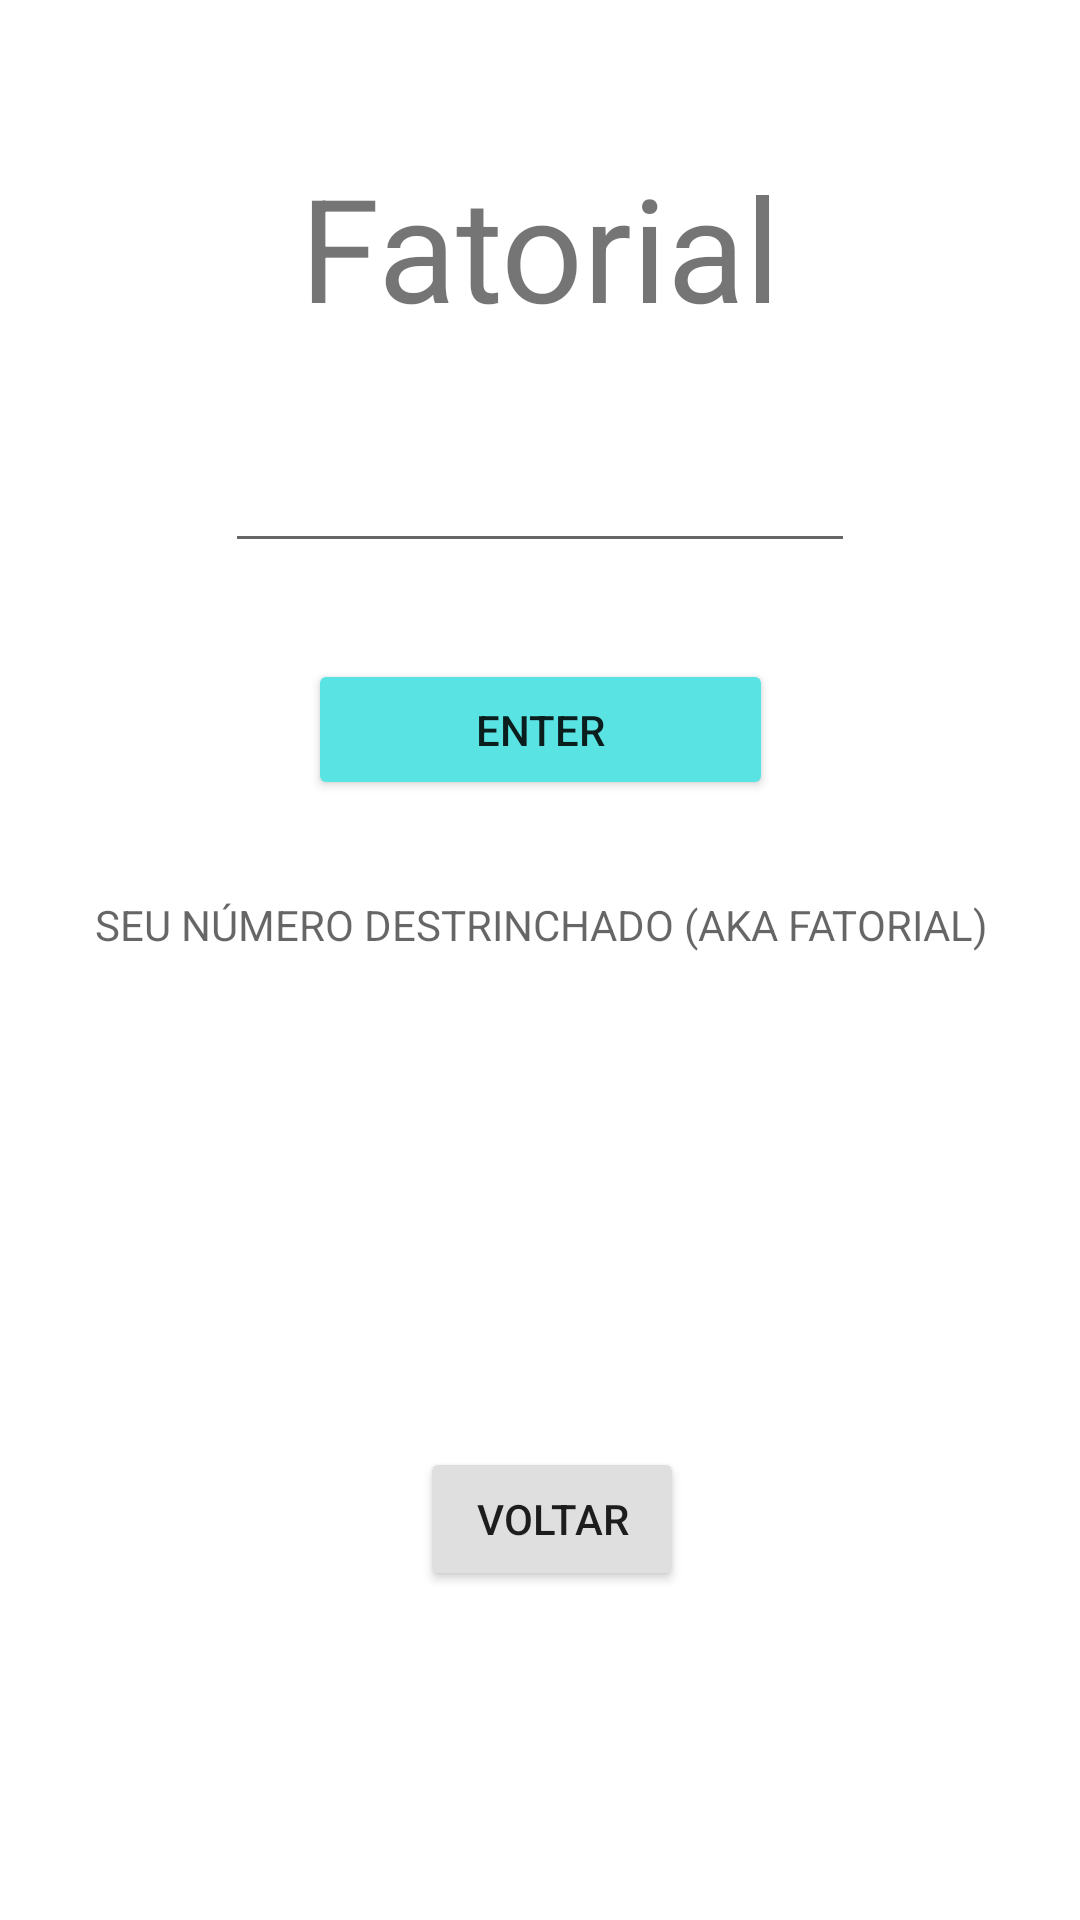

Write the Android layout XML for this screen, with the resource values it uses.
<!-- AndroidManifest.xml: application theme Theme.CalculadoraFPF -->
<!-- res/layout/activity_fatorial.xml -->
<?xml version="1.0" encoding="utf-8"?>
<androidx.constraintlayout.widget.ConstraintLayout xmlns:android="http://schemas.android.com/apk/res/android"
    xmlns:app="http://schemas.android.com/apk/res-auto"
    xmlns:tools="http://schemas.android.com/tools"
    android:layout_width="match_parent"
    android:layout_height="match_parent"
    tools:context=".Fatorial">

    <TextView
        android:id="@+id/subtitulo1"
        android:layout_width="wrap_content"
        android:layout_height="wrap_content"
        android:layout_marginTop="50dp"
        android:text="@string/fatorial"
        android:textSize="48sp"
        app:layout_constraintEnd_toEndOf="parent"
        app:layout_constraintStart_toStartOf="parent"
        app:layout_constraintTop_toTopOf="parent" />

    <EditText
        android:id="@+id/inputnumero1"
        android:layout_width="wrap_content"
        android:layout_height="wrap_content"
        android:layout_marginStart="8dp"
        android:layout_marginTop="32dp"
        android:layout_marginEnd="8dp"
        android:ems="10"
        android:inputType="number"
        app:layout_constraintEnd_toEndOf="parent"
        app:layout_constraintStart_toStartOf="parent"
        app:layout_constraintTop_toBottomOf="@+id/subtitulo1" />

    <Button
        android:id="@+id/enter1"
        android:layout_width="155dp"
        android:layout_height="47dp"
        android:layout_marginStart="8dp"
        android:layout_marginTop="32dp"
        android:layout_marginEnd="8dp"
        android:backgroundTint="#5AE3E3"
        android:text="@string/enter"
        android:onClick="insercao1"
        app:layout_constraintEnd_toEndOf="parent"
        app:layout_constraintStart_toStartOf="parent"
        app:layout_constraintTop_toBottomOf="@+id/inputnumero1" />

    <Button
        android:id="@+id/voltar"
        android:layout_width="wrap_content"
        android:layout_height="wrap_content"
        android:layout_marginStart="8dp"
        android:layout_marginTop="32dp"
        android:layout_marginBottom="100dp"
        android:backgroundTint="#DFDFDF"
        android:text="@string/voltar"
        app:layout_constraintBottom_toBottomOf="parent"
        app:layout_constraintEnd_toEndOf="parent"
        app:layout_constraintStart_toStartOf="parent"
        app:layout_constraintTop_toBottomOf="@+id/subtitulo1"
        app:layout_constraintVertical_bias="0.972" />

    <TextView
        android:id="@+id/resultado1"
        android:layout_width="305dp"
        android:layout_height="173dp"
        android:layout_marginStart="8dp"
        android:layout_marginTop="32dp"
        android:hint="@string/fat_placeholder_text"
        app:layout_constraintEnd_toEndOf="parent"
        app:layout_constraintStart_toStartOf="parent"
        app:layout_constraintTop_toBottomOf="@+id/enter1" />
</androidx.constraintlayout.widget.ConstraintLayout>
<!-- resources referenced by this layout -->
<resources>
  <string name="enter">Enter</string>
  <string name="fat_placeholder_text">SEU NÚMERO DESTRINCHADO (AKA FATORIAL)</string>
  <string name="fatorial">Fatorial</string>
  <string name="voltar">voltar</string>
  <style name="Theme.CalculadoraFPF" parent="Theme.MaterialComponents.DayNight.DarkActionBar">
          
          <item name="colorPrimary">@color/purple_500</item>
          <item name="colorPrimaryVariant">@color/purple_700</item>
          <item name="colorOnPrimary">@color/white</item>
          
          <item name="colorSecondary">@color/teal_200</item>
          <item name="colorSecondaryVariant">@color/teal_700</item>
          <item name="colorOnSecondary">@color/black</item>
          
          <item name="android:statusBarColor" tools:targetApi="l">?attr/colorPrimaryVariant</item>
          
      </style>
  <!-- not gathered from this repository: default colours our renderer supplied (Android Studio template values) -->
  <color name="purple_500">#FF6200EE</color>
  <color name="purple_700">#FF3700B3</color>
  <color name="teal_200">#FF03DAC5</color>
  <color name="teal_700">#FF018786</color>
  <color name="black">#FF000000</color>
  <color name="white">#FFFFFFFF</color>
</resources>
